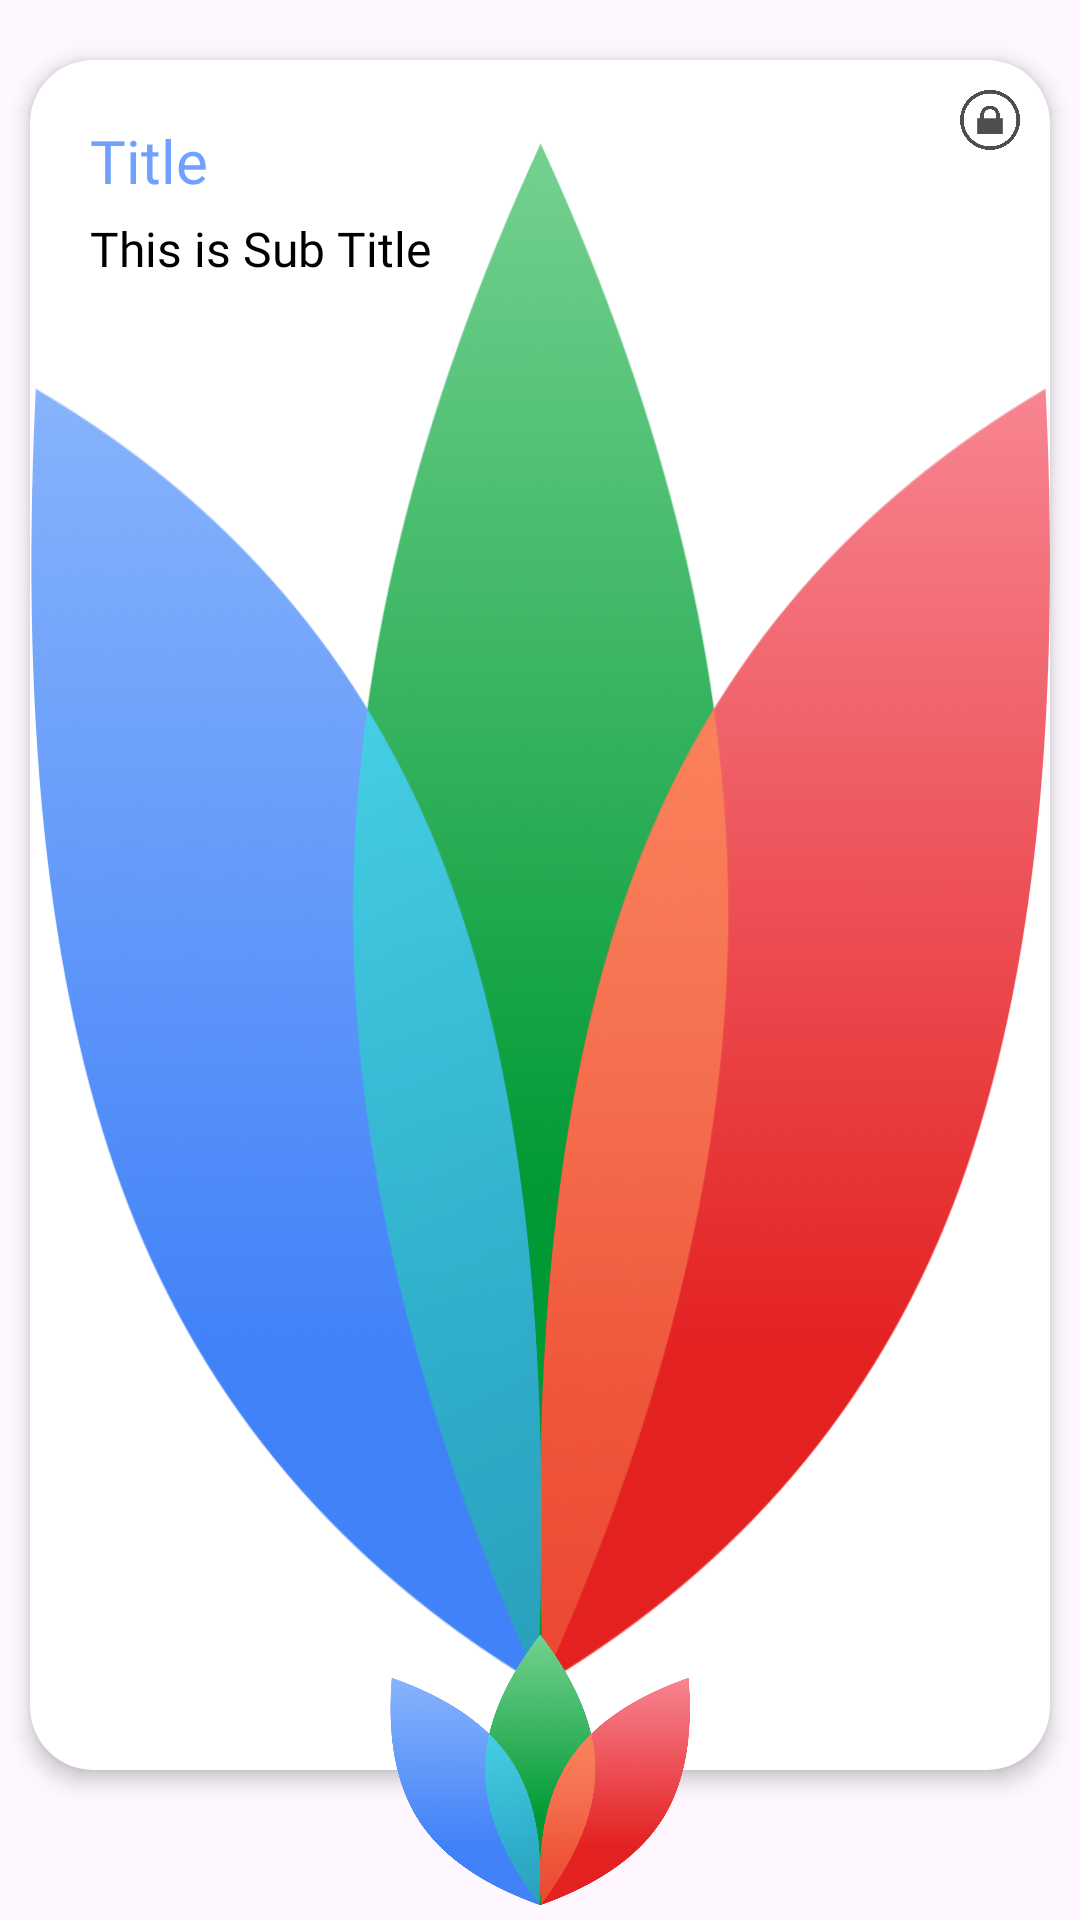

Produce the Android XML layout that renders to this screen, including the resource entries it uses.
<!-- AndroidManifest.xml: application theme Theme.VoyNew -->
<!-- res/layout/home_cards.xml -->
<?xml version="1.0" encoding="utf-8"?>
<RelativeLayout xmlns:android="http://schemas.android.com/apk/res/android"
    xmlns:app="http://schemas.android.com/apk/res-auto"
    android:id="@+id/rootLayout"
    android:layout_width="match_parent"
    android:layout_height="match_parent"
    android:orientation="vertical"
    android:paddingTop="10dp">

    <androidx.cardview.widget.CardView
        android:id="@+id/home_cardview"
        android:layout_width="match_parent"
        android:layout_height="match_parent"
        android:layout_centerHorizontal="true"
        app:cardCornerRadius="21dp"
        android:layout_marginTop="10dp"
        android:layout_marginLeft="10dp"
        android:layout_marginRight="10dp"
        android:layout_marginBottom="@dimen/home_card_icon_hight_padding"
        app:cardElevation="4dp">

        <RelativeLayout
            android:layout_width="wrap_content"
            android:layout_height="wrap_content">

            <ImageView
                android:id="@+id/card_image"
                android:layout_width="match_parent"
                android:layout_height="match_parent"
                android:scaleType="fitXY"
                android:src="@drawable/logo_image" />

            <TextView
                android:id="@+id/txt_categoryname"
                android:layout_width="wrap_content"
                android:layout_height="wrap_content"
                android:layout_alignParentStart="true"
                android:layout_alignParentLeft="true"
                android:layout_marginLeft="20dp"
                android:layout_marginTop="20dp"
                android:layout_marginRight="15dp"
                android:fontFamily="@font/rubik_medium"
                android:text="Title"
                android:textColor="#70a2fd"
                android:textSize="@dimen/home_card_text_top" />

            <TextView
                android:id="@+id/txt_categorytitle"
                android:layout_width="wrap_content"
                android:layout_height="wrap_content"
                android:layout_below="@+id/txt_categoryname"
                android:layout_marginLeft="20dp"
                android:layout_marginTop="5dp"
                android:layout_marginRight="@dimen/home_card_text_right"
                android:fontFamily="@font/rubik_regular"
                android:text="This is Sub Title"
                android:textColor="@color/black"
                android:textSize="@dimen/home_card_text_bottom" />

            <ImageView
                android:id="@+id/subscriptionIcon"
                android:layout_width="20dp"
                android:layout_height="20dp"
                android:layout_alignParentRight="true"
                android:layout_marginTop="10dp"
                android:layout_marginRight="10dp"
                android:src="@drawable/lock" />
        </RelativeLayout>
    </androidx.cardview.widget.CardView>

    <ImageView
        android:id="@+id/category_iconimage"
        android:layout_width="@dimen/home_card_icon_hight"
        android:scaleType="fitXY"
        android:layout_height="@dimen/home_card_icon_hight"
        android:layout_alignParentBottom="true"
        android:layout_centerHorizontal="true"
        android:elevation="8dp"
        android:src="@drawable/logo_image" />
</RelativeLayout>
<!-- resources referenced by this layout -->
<resources>
  <color name="black">#FF000000</color>
  <dimen name="home_card_icon_hight">100dp</dimen>
  <dimen name="home_card_icon_hight_padding">50dp</dimen>
  <dimen name="home_card_text_bottom">14sp</dimen>
  <dimen name="home_card_text_right">40dp</dimen>
  <dimen name="home_card_text_top">18sp</dimen>
  <!-- drawable lock: png bitmap (drawable-xhdpi, 29520 bytes) -->
  <!-- drawable logo_image: png bitmap (drawable, 303333 bytes) -->
  <style name="Theme.VoyNew" parent="Base.Theme.VoyNew" />
  <style name="Base.Theme.VoyNew" parent="Theme.Material3.DayNight.NoActionBar">
  
          <item name="colorPrimary">@color/purple_700</item>
          <item name="colorPrimaryDark">@color/purple_700</item>
          <item name="colorAccent">@color/purple_700</item>
  
          
          
      </style>
  <color name="purple_700">#FF000000</color>
</resources>
